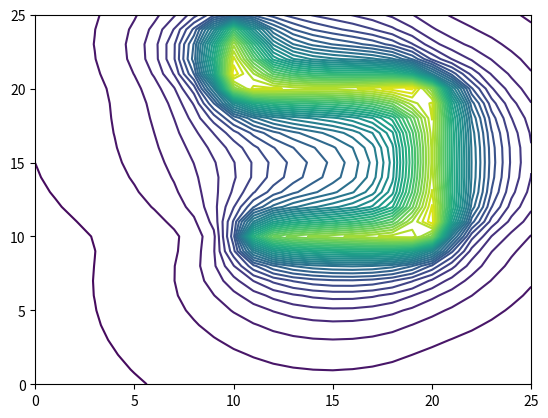

Source code (Python):
# -*- coding: utf-8 -*-
"""
Created on Mon Dec  5 17:18:10 2016

[redacted]
"""

# Calculation of a magnetic field of a wire
# later I want to to it three dimensional
import matplotlib
import numpy as np
import matplotlib.cm as cm
import matplotlib.mlab as mlab
import matplotlib.pyplot as plt
from pylab import *
# constant
I = 10000000000
mu0 = 1e-7
constant = mu0/(4*np.pi)
# wire position
coord = [(10,10), (20,10), (20,20), (10,20), (10,25)]
coord2 = []
# devide path of the wire in parts of length one
parts = 0
for n in range(len(coord)-1):
    lengthx = coord[n+1][0] - coord[n][0]
    lengthy = coord[n+1][1] - coord[n][1]
    length = (lengthx**2 + lengthy**2)**.5
    for m in range(int(length)):
        coord2.append((coord[n][0]+lengthx/length*m, coord[n][1]+lengthy/length*m))
        parts += 1
# calculate the b-field
def bfield(x,y,z):
    b = 0
    for i in range(parts-1):
        dlx = coord2[i+1][0]-coord2[i][0]
        dly = coord2[i+1][1]-coord2[i][1] 
        dlz = 0
        dl = np.array([dlx,dly,dlz])
        rspace_minus_rwire_x = x - (coord2[i][0]+dlx)
        rspace_minus_rwire_y = y - (coord2[i][1]+dly)
        rspace_minus_rwire_z = z - 0
        rspace_minus_rwire = np.array([rspace_minus_rwire_x, rspace_minus_rwire_y, rspace_minus_rwire_z])
        absr = (rspace_minus_rwire_x**2 + rspace_minus_rwire_y**2 + rspace_minus_rwire_z**2)**0.5
        a = constant * I * np.cross(dl, rspace_minus_rwire) / absr**3
        b += (a[0]**2 + a[1]**2 + a[2]**2)**0.5
    return b
xwidth = 26
ywidth = 26
z = 1
bmatrix = np.zeros((xwidth,ywidth))
for x in range(xwidth):
    for y in range(ywidth):
        bmatrix[x][y] = bfield(x,y,z)
# visualize
plt.figure()
x = range(xwidth)
y = range(ywidth)
z = bmatrix[x][y].T
contour(x,y,z,35)
plt.show()